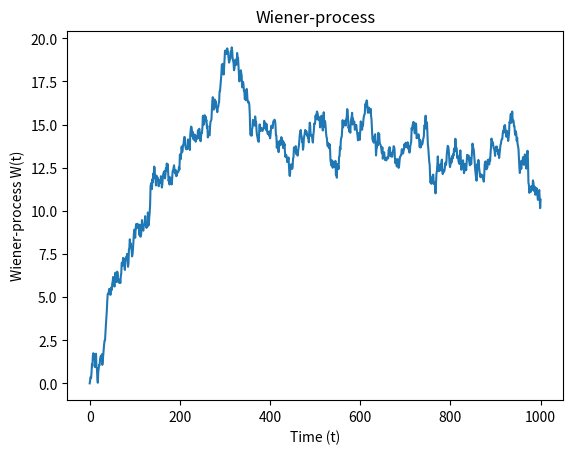

Here is the Python script that generated this plot:
import numpy.random as npr
import numpy as np
import matplotlib.pyplot as plt

def wiener_process(dt=0.1, x0=0, n=1000):
    #w(t=0)=0
    # initialize W(t) with zeros
    W = np.zeros(n+1)

    # we create N+1 timestamps
    t = np.linspace(x0, n, n+1)

    # we have to use cumulative sum: on every step the additional value is drawn from a normal distribution
    # with mean 0 and variance dt .. N(0,dt) = sqrt(dt)*N(0,1)
    W[1:n+1] = np.cumsum(np.random.normal(0,np.sqrt(dt),n))

    return t, W

def plot_process(t, W):
    plt.plot(t,W)
    plt.xlabel('Time (t)')
    plt.ylabel('Wiener-process W(t)')
    plt.title('Wiener-process')
    plt.show()

if __name__ == '__main__':
    time, data = wiener_process()
    plot_process(time, data)